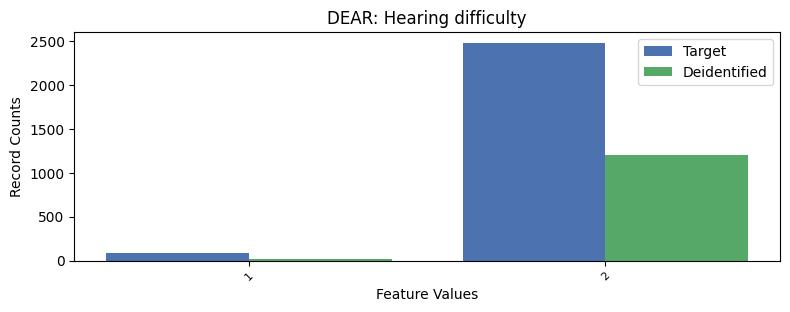

The file beside this chart, header and first rows:
, DEAR, count_target, count_deidentified
0, 2, 2476, 1202
1, 1, 92, 24
